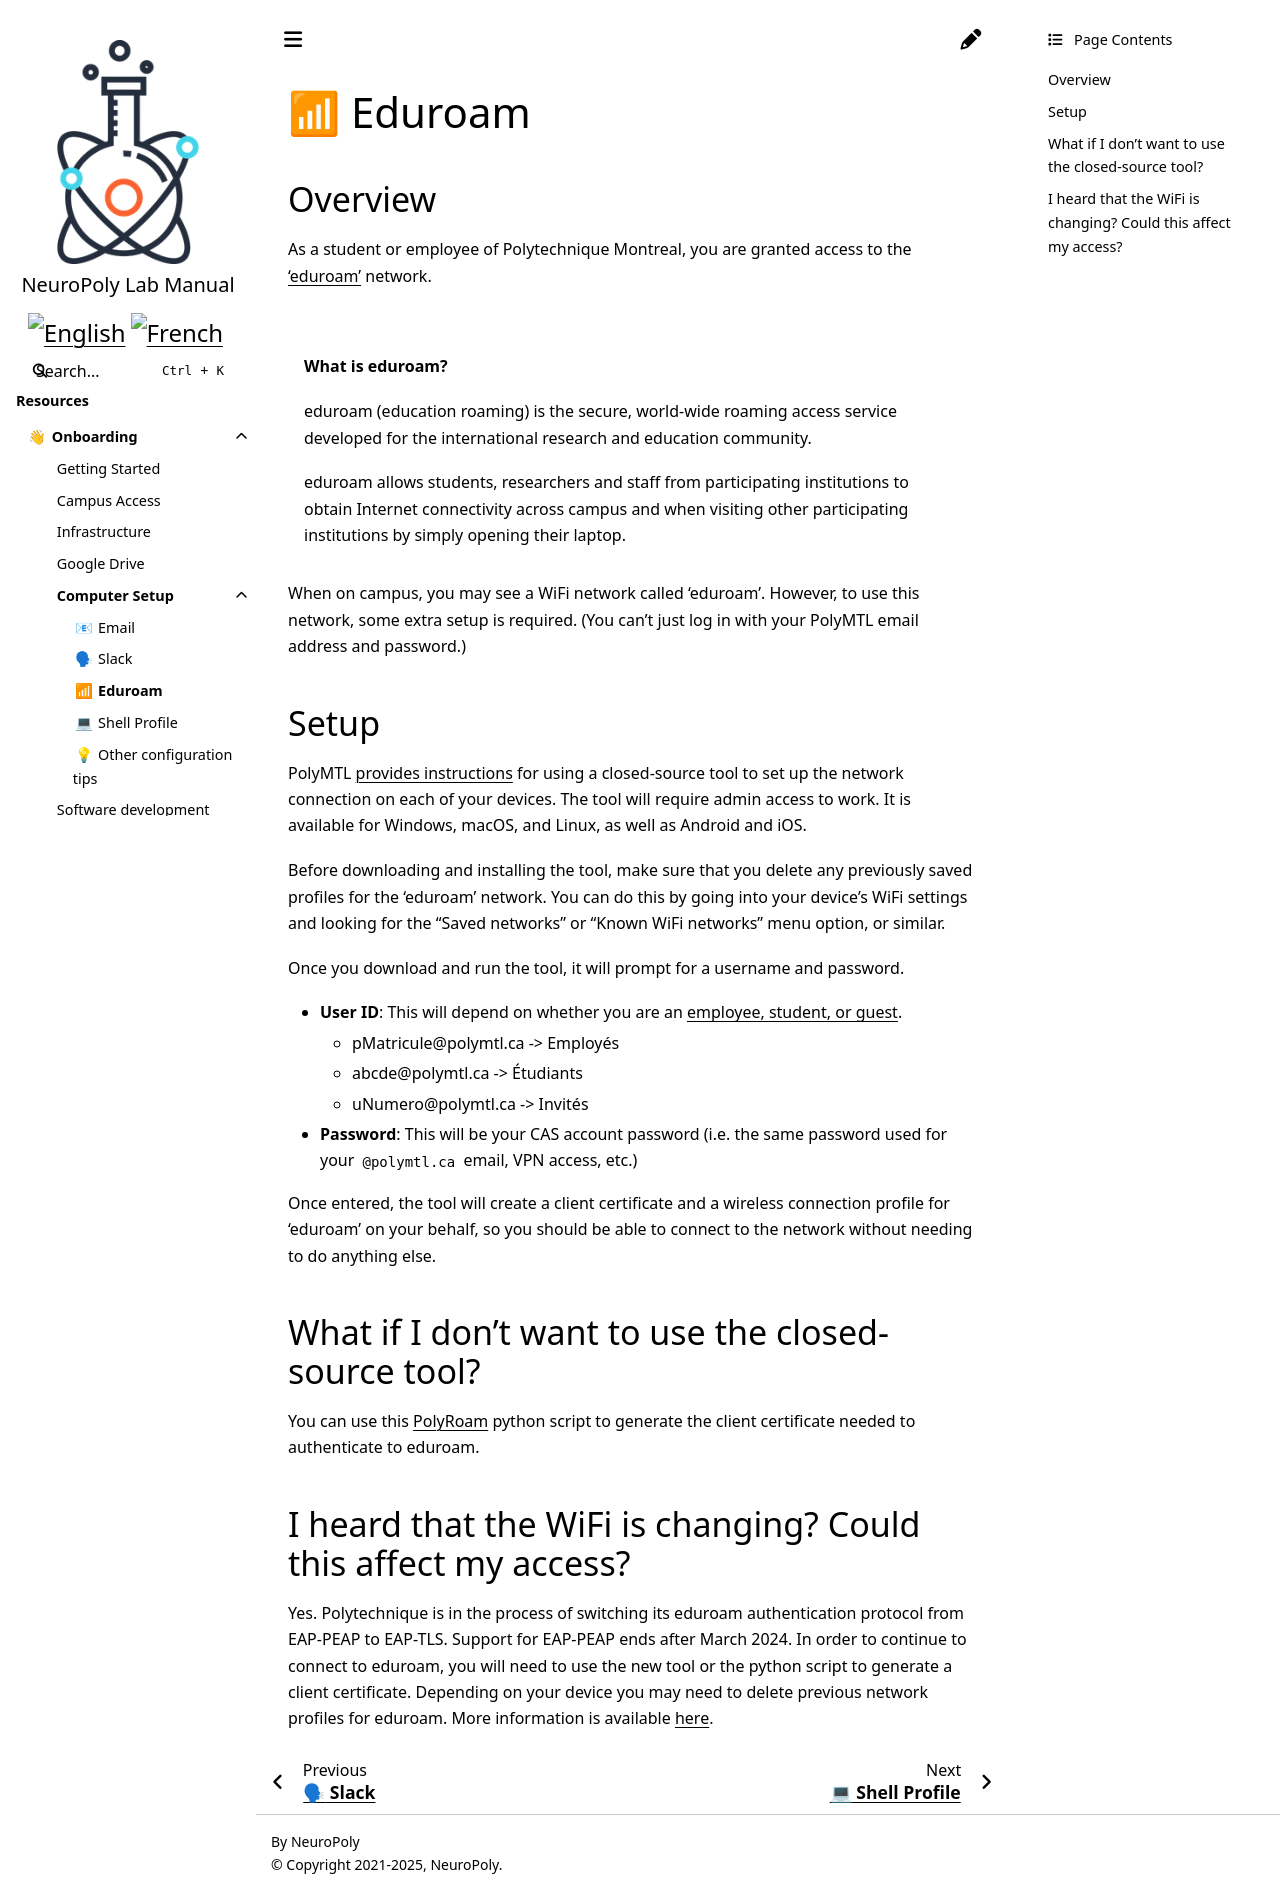

repository: neuropoly/intranet.neuro.polymtl.ca · page: onboarding/computer-setup/eduroam.html · generator: sphinx

# <span>📶</span> Eduroam 

## Overview

As a student or employee of Polytechnique Montreal, you are granted access to the ['eduroam'](https://eduroam.org/what-is-eduroam/) network. 

> ### What is eduroam?
> 
> eduroam (education roaming) is the secure, world-wide roaming access service developed for the international research and education community.
> 
> eduroam allows students, researchers and staff from participating institutions to obtain Internet connectivity across campus and when visiting other participating institutions by simply opening their laptop.

When on campus, you may see a WiFi network called 'eduroam'. However, to use this network, some extra setup is required. (You can't just log in with your PolyMTL email address and password.)

## Setup

PolyMTL [provides instructions](https://www.polymtl.ca/si/reseaux/wifi-onboarding) for using a closed-source tool to set up the network connection on each of your devices. The tool will require admin access to work. It is available for Windows, macOS, and Linux, as well as Android and iOS.

Before downloading and installing the tool, make sure that you delete any previously saved profiles for the 'eduroam' network. You can do this by going into your device's WiFi settings and looking for the "Saved networks" or "Known WiFi networks" menu option, or similar.

Once you download and run the tool, it will prompt for a username and password.

* **User ID**: This will depend on whether you are an [employee, student, or guest](https://www.polymtl.ca/si/reseaux/reseau-sans-fil#WIFI_Personnel_Etudiant).
  * pMatricule@polymtl.ca -> Employés
  * abcde@polymtl.ca -> Étudiants
  * uNumero@polymtl.ca -> Invités
* **Password**: This will be your CAS account password (i.e. the same password used for your `@polymtl.ca` email, VPN access, etc.)

Once entered, the tool will create a client certificate and a wireless connection profile for 'eduroam' on your behalf, so you should be able to connect to the network without needing to do anything else. 

## What if I don't want to use the closed-source tool?

You can use this [PolyRoam](https://www.pointedset.ca/polyroam) python script to generate the client certificate needed to authenticate to eduroam.

## I heard that the WiFi is changing? Could this affect my access? 

Yes. Polytechnique is in the process of switching its eduroam authentication protocol from EAP-PEAP to EAP-TLS. Support for EAP-PEAP ends after March 2024. In order to continue to connect to eduroam, you will need to use the new tool or the python script to generate a client certificate. Depending on your device you may need to delete previous network profiles for eduroam. More information is available [here](https://www.polymtl.ca/si/reseaux/wifi).
